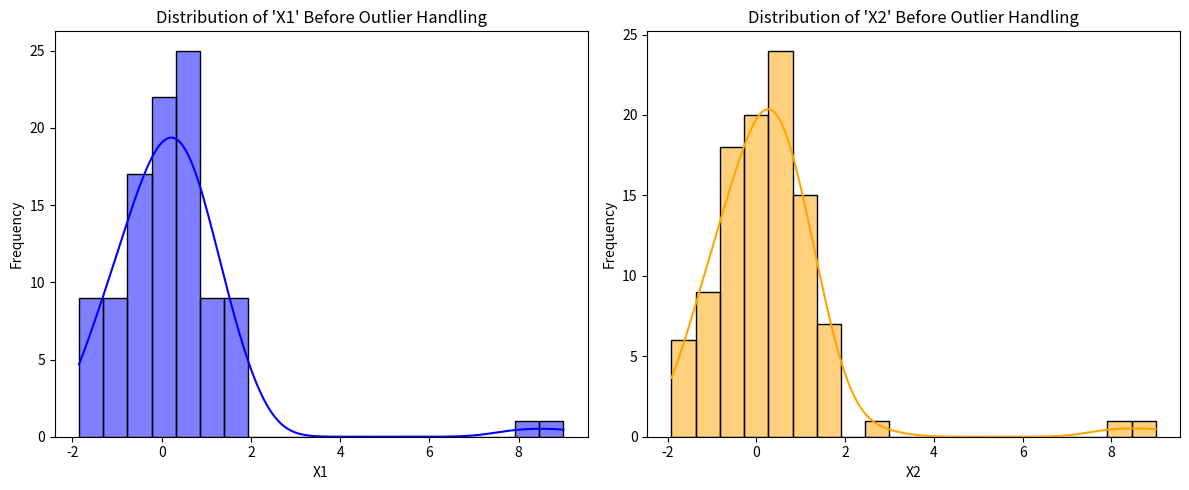
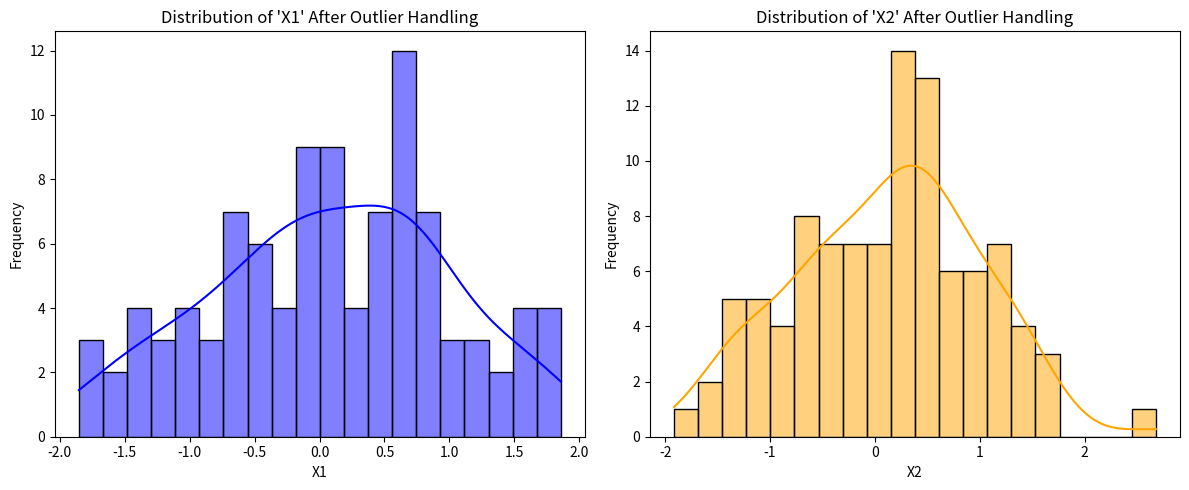
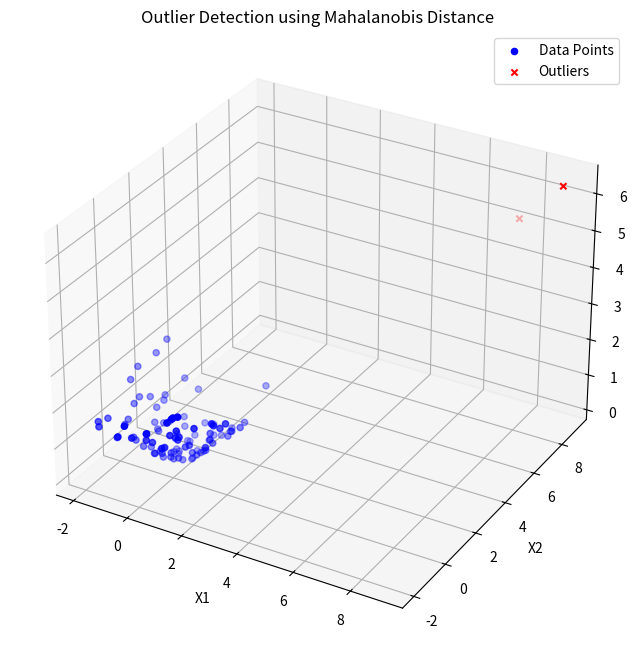

Write Python code to recreate these figures, in order.
import pandas as pd
import numpy as np
import matplotlib.pyplot as plt
import seaborn as sns
from scipy.stats import chi2
from mpl_toolkits.mplot3d import Axes3D

# Generate multivariate student data
np.random.seed(42)
data = np.random.multivariate_normal(mean=[0, 0], cov=[[1, 0.5], [0.5, 1]], size=100)

# Introduce outliers
outliers = np.array([[8, 8], [9, 9]])
data = np.concatenate([data, outliers])

df = pd.DataFrame(data, columns=['X1', 'X2'])

def mahalanobis_distance(x, mean, inv_cov_matrix):
    # Center the data
    centered_data = x - mean
    
    # Calculate Mahalanobis Distance
    mahalanobis_dist = np.sqrt(np.dot(centered_data, np.dot(inv_cov_matrix, centered_data)))
    
    return mahalanobis_dist

# Ensure data is of type float
df[['X1', 'X2']] = df[['X1', 'X2']].astype(float)

# Center the data
mean = np.mean(df[['X1', 'X2']], axis=0)

# Calculate the covariance matrix
cov_matrix = np.cov(df[['X1', 'X2']], rowvar=False)

# Calculate the inverse of the covariance matrix
inv_cov_matrix = np.linalg.inv(cov_matrix)

# Calculate Mahalanobis Distance for each data point
df['Mahalanobis_Distance'] = df.apply(lambda row: mahalanobis_distance(row[['X1', 'X2']], mean, inv_cov_matrix), axis=1)

# Set a significance level for outlier detection
alpha = 0.1
chi2_threshold = chi2.ppf(1 - alpha, df=2)  # df is the degrees of freedom, which is the number of features

# Identify outliers
outliers = df[df['Mahalanobis_Distance'] > chi2_threshold]

# Drop outliers from the dataframe
df_no_outliers = df[df['Mahalanobis_Distance'] <= chi2_threshold]

# Visualize the distribution plots before and after removing outliers
plt.figure(figsize=(12, 5))

plt.subplot(1, 2, 1)
plt.title("Distribution of 'X1' Before Outlier Handling")
sns.histplot(df['X1'], bins=20, color='blue', kde=True)
plt.xlabel('X1')
plt.ylabel('Frequency')

plt.subplot(1, 2, 2)
plt.title("Distribution of 'X2' Before Outlier Handling")
sns.histplot(df['X2'], bins=20, color='orange', kde=True)
plt.xlabel('X2')
plt.ylabel('Frequency')

plt.tight_layout()
plt.show()

plt.figure(figsize=(12, 5))

plt.subplot(1, 2, 1)
plt.title("Distribution of 'X1' After Outlier Handling")
sns.histplot(df_no_outliers['X1'], bins=20, color='blue', kde=True)
plt.xlabel('X1')
plt.ylabel('Frequency')

plt.subplot(1, 2, 2)
plt.title("Distribution of 'X2' After Outlier Handling")
sns.histplot(df_no_outliers['X2'], bins=20, color='orange', kde=True)
plt.xlabel('X2')
plt.ylabel('Frequency')

plt.tight_layout()
plt.show()

# Visualize the data and outliers in 3D space
fig = plt.figure(figsize=(10, 8))
ax = fig.add_subplot(111, projection='3d')

# Plot all data points in blue
ax.scatter(df_no_outliers['X1'], df_no_outliers['X2'], df_no_outliers['Mahalanobis_Distance'], color='blue', label='Data Points')

# Plot outliers with a different symbol (e.g., 'x') in red
ax.scatter(outliers['X1'], outliers['X2'], outliers['Mahalanobis_Distance'], color='red', marker='x', label='Outliers')

ax.set_xlabel('X1')
ax.set_ylabel('X2')
ax.set_zlabel('Mahalanobis Distance')
ax.set_title('Outlier Detection using Mahalanobis Distance')

plt.legend()
plt.show()

# Describe changes in the dataset
print("\nOriginal Dataset Statistics:")
print(df.describe())

print("\nDataset Statistics after Removing Outliers:")
print(df_no_outliers.describe())
